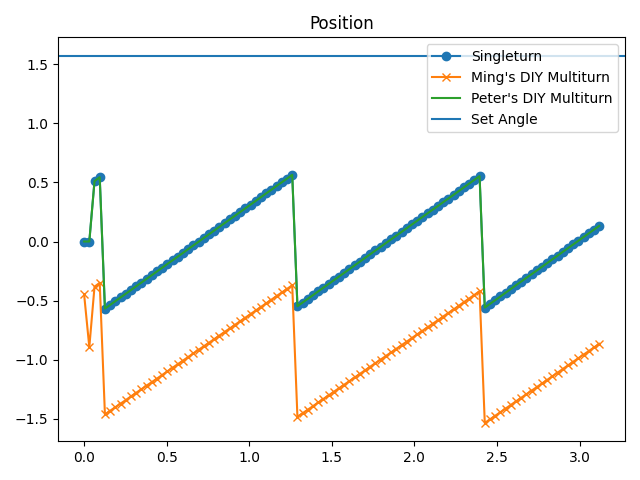

The file beside this chart, header and first rows:
time, s_pos, m_pos, diy_m_pos, speed, torque
1.1682510375976562e-05, 0.0, 0.2228, -0.4455, 0.0, 0.8701
0.03155, 0.0, 0.2389, -0.8931, 0.0, 0.9346
0.06307, 0.5104, 0.255, -0.3822, 0.1999, 3.4
0.09459, 0.5438, 0.2714, -0.349, 0.6093, 3.271
0.1261, -0.5673, 0.2871, -1.461, 0.5522, 3.271
0.1576, -0.5358, 0.3029, -1.431, 0.5871, 3.207
0.1891, -0.5043, 0.3186, -1.401, 0.5839, 3.062
0.2206, -0.4731, 0.3342, -1.37, 0.5696, 3.223
0.2521, -0.4419, 0.3499, -1.34, 0.5315, 3.223
0.2837, -0.4102, 0.3656, -1.309, 0.6188, 3.319
0.3152, -0.3786, 0.3814, -1.279, 0.6569, 3.352
0.3467, -0.3473, 0.3971, -1.249, 0.6188, 3.4
0.3782, -0.3158, 0.4128, -1.219, 0.6442, 3.432
0.4097, -0.2845, 0.4285, -1.189, 0.5664, 3.287
0.4412, -0.2532, 0.4442, -1.159, 0.5442, 3.319
0.4727, -0.2218, 0.4599, -1.128, 0.5141, 3.239
0.5042, -0.1901, 0.4757, -1.097, 0.5664, 3.062
0.5357, -0.159, 0.4913, -1.067, 0.549, 3.207
0.5672, -0.1275, 0.5071, -1.037, 0.5442, 3.223
0.5987, -0.09626, 0.5226, -1.007, 0.5569, 3.335
0.6302, -0.06438, 0.5385, -0.976, 0.6188, 3.384
0.6617, -0.0331, 0.5541, -0.9459, 0.614, 3.416
0.6932, -0.001674, 0.5699, -0.9157, 0.5918, 3.416
0.7247, 0.02993, 0.5857, -0.8855, 0.614, 3.239
0.7562, 0.06087, 0.6012, -0.8558, 0.549, 3.368
0.7878, 0.09269, 0.6171, -0.8251, 0.5093, 3.078
0.8192, 0.124, 0.6327, -0.7948, 0.614, 3.223
0.8507, 0.1556, 0.6485, -0.7645, 0.5744, 3.271
0.8823, 0.1865, 0.6641, -0.7346, 0.5442, 3.319
0.9137, 0.2181, 0.6799, -0.7041, 0.5918, 3.48
0.9453, 0.2495, 0.6955, -0.6736, 0.5569, 3.432
0.9768, 0.2807, 0.7112, -0.6436, 0.522, 3.529
1.008, 0.3127, 0.7271, -0.6129, 0.5569, 3.545
1.04, 0.344, 0.7427, -0.5827, 0.5664, 3.352
1.071, 0.3752, 0.7584, -0.5528, 0.5315, 3.448
1.103, 0.4069, 0.7742, -0.5221, 0.5664, 3.384
1.134, 0.438, 0.7898, -0.4917, 0.522, 3.255
1.166, 0.4698, 0.8057, -0.4607, 0.5918, 3.319
1.197, 0.5008, 0.8212, -0.4307, 0.5173, 3.4
1.229, 0.5319, 0.8368, -0.4007, 0.4871, 3.497
1.26, 0.5635, 0.8526, -0.3703, 0.5315, 3.384
1.292, -0.5473, 0.8683, -1.482, 0.5744, 3.513
1.323, -0.5156, 0.8842, -1.451, 0.6013, 3.448
1.355, -0.4844, 0.8998, -1.421, 0.5696, 3.416
1.386, -0.453, 0.9155, -1.391, 0.5442, 3.416
1.418, -0.4215, 0.9312, -1.361, 0.5617, 3.4
1.449, -0.3902, 0.9469, -1.331, 0.5617, 3.239
1.481, -0.3588, 0.9626, -1.3, 0.5268, 3.223
1.512, -0.3272, 0.9783, -1.27, 0.5918, 3.368
1.544, -0.2959, 0.994, -1.24, 0.614, 3.368
1.575, -0.2646, 1.01, -1.21, 0.5839, 3.4
1.607, -0.2333, 1.025, -1.18, 0.5268, 3.545
1.638, -0.2016, 1.041, -1.149, 0.5664, 3.416
1.67, -0.1703, 1.057, -1.119, 0.5744, 3.335
1.701, -0.1386, 1.073, -1.088, 0.5617, 3.335
1.733, -0.1072, 1.088, -1.058, 0.5442, 3.223
1.765, -0.07561, 1.104, -1.027, 0.6045, 3.078
1.796, -0.04477, 1.12, -0.998, 0.5141, 3.126
1.828, -0.01327, 1.135, -0.9675, 0.5791, 3.223
1.859, 0.0181, 1.151, -0.9373, 0.5696, 3.319
... 40 more rows
